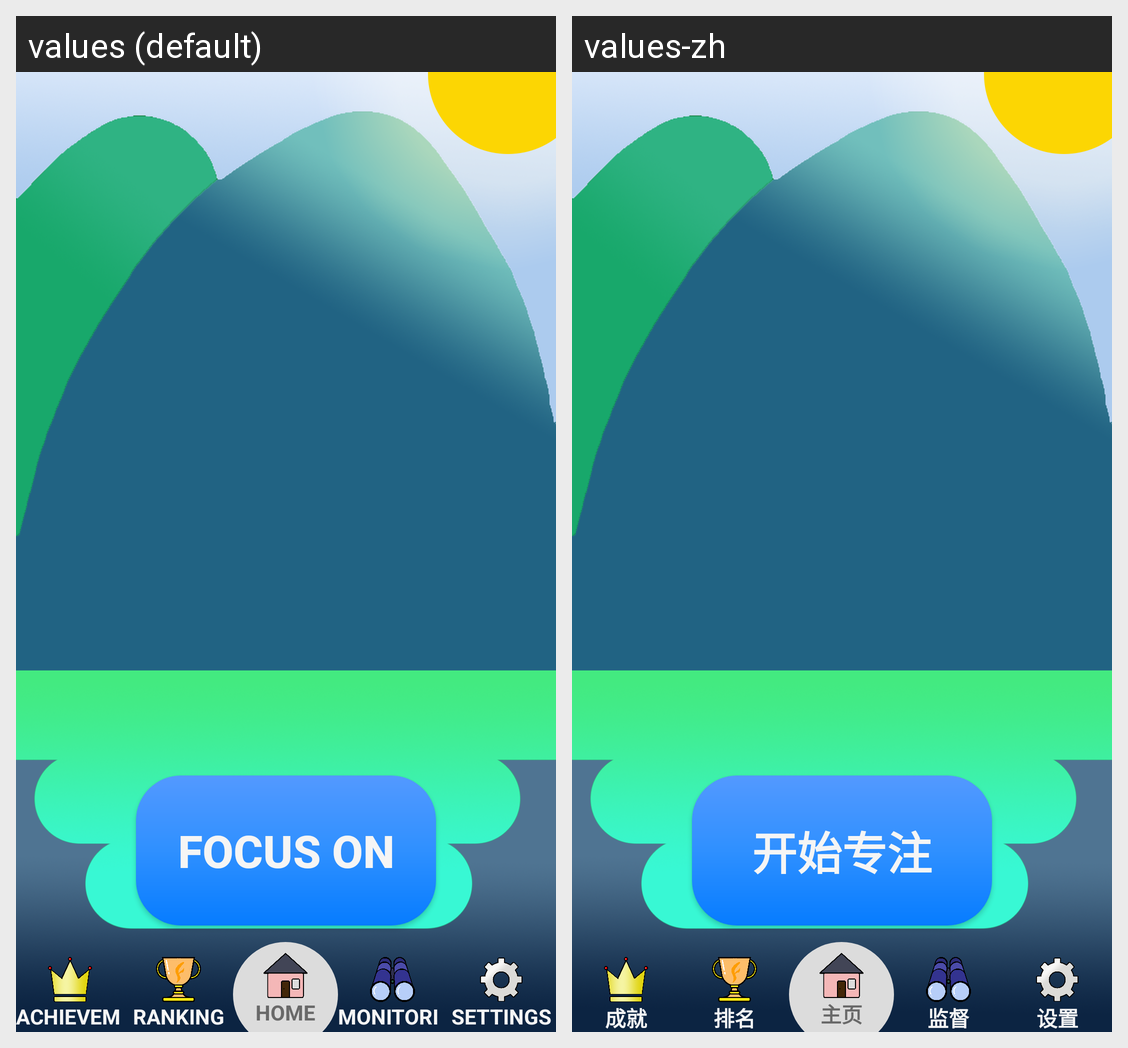

Here is an Android app screen in its default locale and in the app's own translations. Write out the translated-string differences for the strings that appear on this screen.
Android screen res/layout/activity_main.xml rendered under 2 locales, left to right: values (default), values-zh. Device: Nexus 5 (rendered at 1080×1920; each locale shown at half size, 540×960, under a caption strip naming it); theme AppTheme.
Strings drawn on this screen, with the default value and each locale's value (text and hints the layout hard-codes, and strings that could not be matched under every locale, appear in the picture but are not listed):

focus_on
  values: Focus On
  values-zh: 开始专注

achievement
  values: ACHIEVEMENT
  values-zh: 成就

ranking
  values: RANKING
  values-zh: 排名

home
  values: HOME
  values-zh: 主页

monitoring
  values: MONITORING
  values-zh: 监督

settings
  values: SETTINGS
  values-zh: 设置
